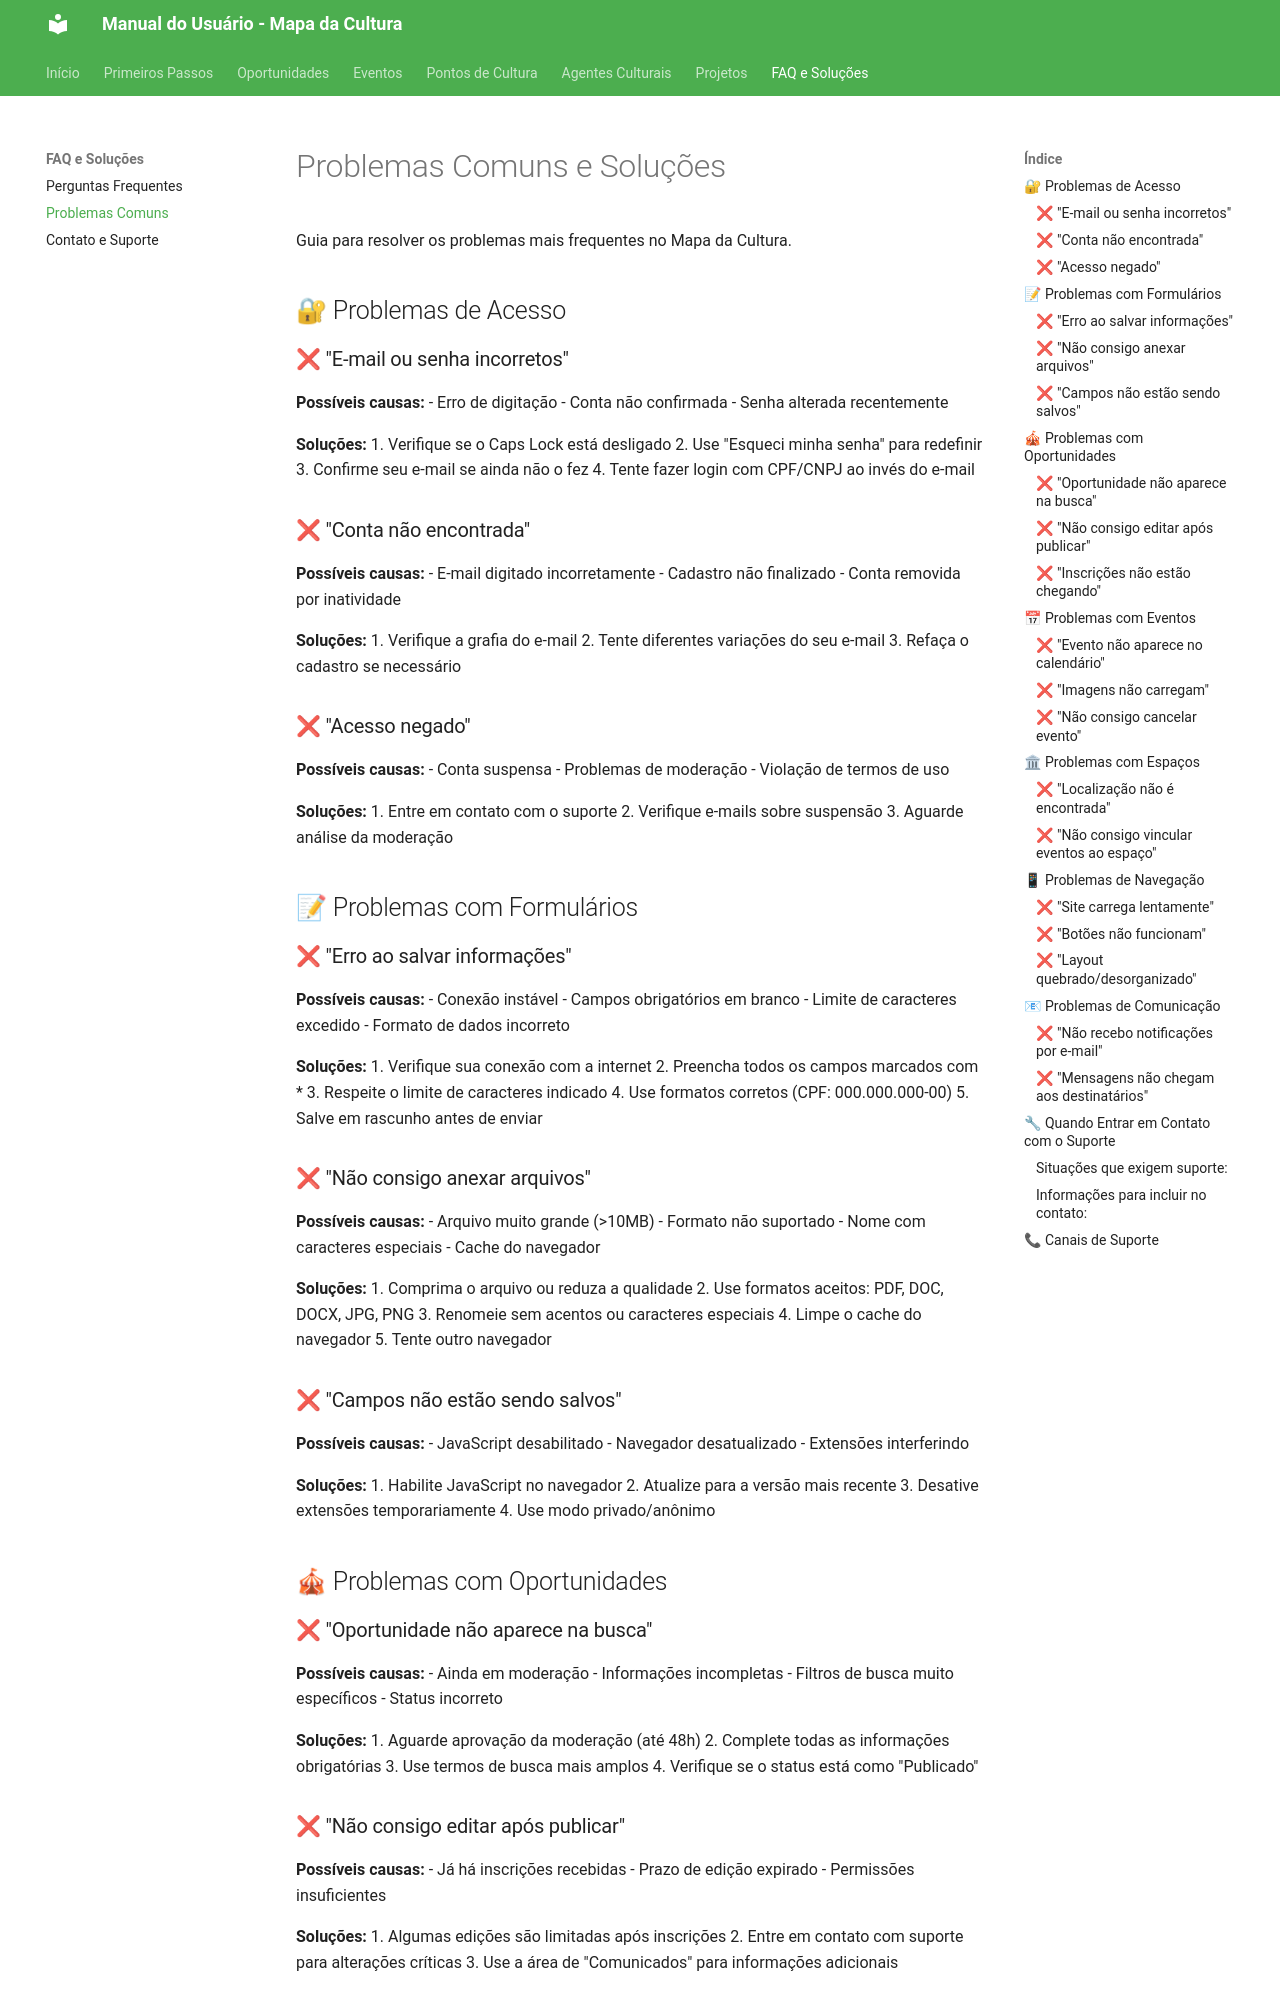

repository: iagocabral/manual-do-usuario-MinC · page: faq/problemas-comuns/index.html · generator: mkdocs

# Problemas Comuns e Soluções

Guia para resolver os problemas mais frequentes no Mapa da Cultura.

## 🔐 Problemas de Acesso

### ❌ "E-mail ou senha incorretos"
**Possíveis causas:**
- Erro de digitação
- Conta não confirmada
- Senha alterada recentemente

**Soluções:**
1. Verifique se o Caps Lock está desligado
2. Use "Esqueci minha senha" para redefinir
3. Confirme seu e-mail se ainda não o fez
4. Tente fazer login com CPF/CNPJ ao invés do e-mail

### ❌ "Conta não encontrada"
**Possíveis causas:**
- E-mail digitado incorretamente
- Cadastro não finalizado
- Conta removida por inatividade

**Soluções:**
1. Verifique a grafia do e-mail
2. Tente diferentes variações do seu e-mail
3. Refaça o cadastro se necessário

### ❌ "Acesso negado"
**Possíveis causas:**
- Conta suspensa
- Problemas de moderação
- Violação de termos de uso

**Soluções:**
1. Entre em contato com o suporte
2. Verifique e-mails sobre suspensão
3. Aguarde análise da moderação

## 📝 Problemas com Formulários

### ❌ "Erro ao salvar informações"
**Possíveis causas:**
- Conexão instável
- Campos obrigatórios em branco
- Limite de caracteres excedido
- Formato de dados incorreto

**Soluções:**
1. Verifique sua conexão com a internet
2. Preencha todos os campos marcados com *
3. Respeite o limite de caracteres indicado
4. Use formatos corretos (CPF: 000.000.000-00)
5. Salve em rascunho antes de enviar

### ❌ "Não consigo anexar arquivos"
**Possíveis causas:**
- Arquivo muito grande (>10MB)
- Formato não suportado
- Nome com caracteres especiais
- Cache do navegador

**Soluções:**
1. Comprima o arquivo ou reduza a qualidade
2. Use formatos aceitos: PDF, DOC, DOCX, JPG, PNG
3. Renomeie sem acentos ou caracteres especiais
4. Limpe o cache do navegador
5. Tente outro navegador

### ❌ "Campos não estão sendo salvos"
**Possíveis causas:**
- JavaScript desabilitado
- Navegador desatualizado
- Extensões interferindo

**Soluções:**
1. Habilite JavaScript no navegador
2. Atualize para a versão mais recente
3. Desative extensões temporariamente
4. Use modo privado/anônimo

## 🎪 Problemas com Oportunidades

### ❌ "Oportunidade não aparece na busca"
**Possíveis causas:**
- Ainda em moderação
- Informações incompletas
- Filtros de busca muito específicos
- Status incorreto

**Soluções:**
1. Aguarde aprovação da moderação (até 48h)
2. Complete todas as informações obrigatórias
3. Use termos de busca mais amplos
4. Verifique se o status está como "Publicado"
